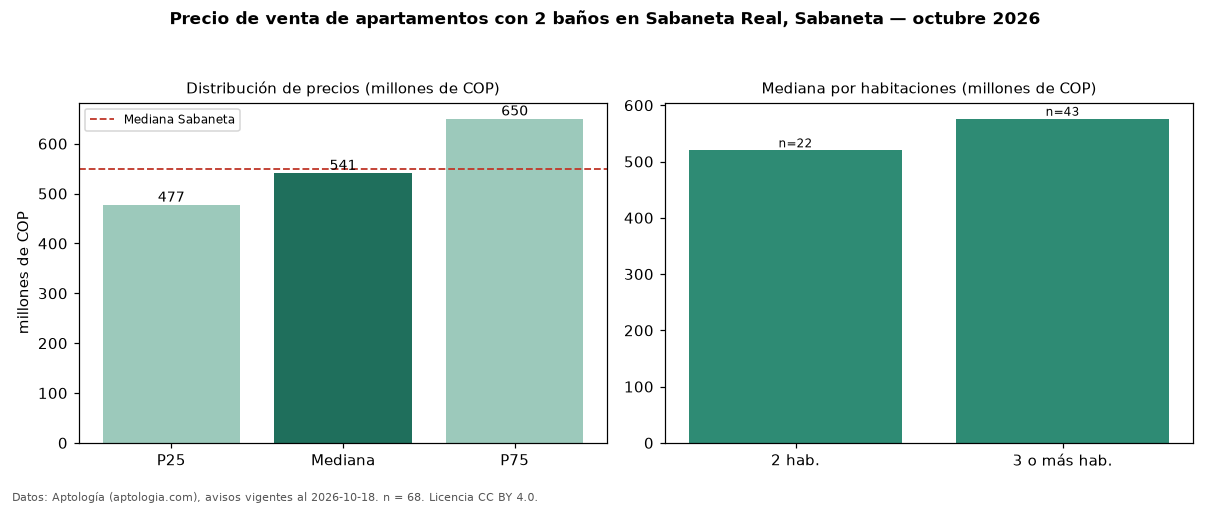

Data behind this chart, as committed beside it:
seccion, metrica, valor, moneda, n
filtro, ban2, con 2 baños, , 68
precio, p25, 477250000, COP, 68
precio, mediana, 541000000, COP, 68
precio, p75, 650000000, COP, 68
precio, minimo, 240000000, COP, 68
precio, maximo, 1100000000, COP, 68
m2, mediana_precio_m2, 7390756, COP, 68
m2, area_mediana_m2, 74.5, m2, 68
admin, mediana_admin_mes, 348500, COP, 36
banos, mediana_banos, 2.0, , 
parqueadero, pct_con_parqueadero, 100.0, %, 64
estrato, estrato_mas_frecuente, 4, , 67
habitaciones, 2, 520000000, COP, 22
habitaciones, 3+, 576000000, COP, 43
ciudad, mediana_ciudad_referencia, 550000000, COP, 
ciudad, mediana_m2_ciudad, 7121212, COP, 
fuente, fecha_datos, 2026-10-18, , 
fuente, atribucion, https://www.aptologia.com/venta/sabaneta…, , 
fuente, licencia, CC BY 4.0, , 
